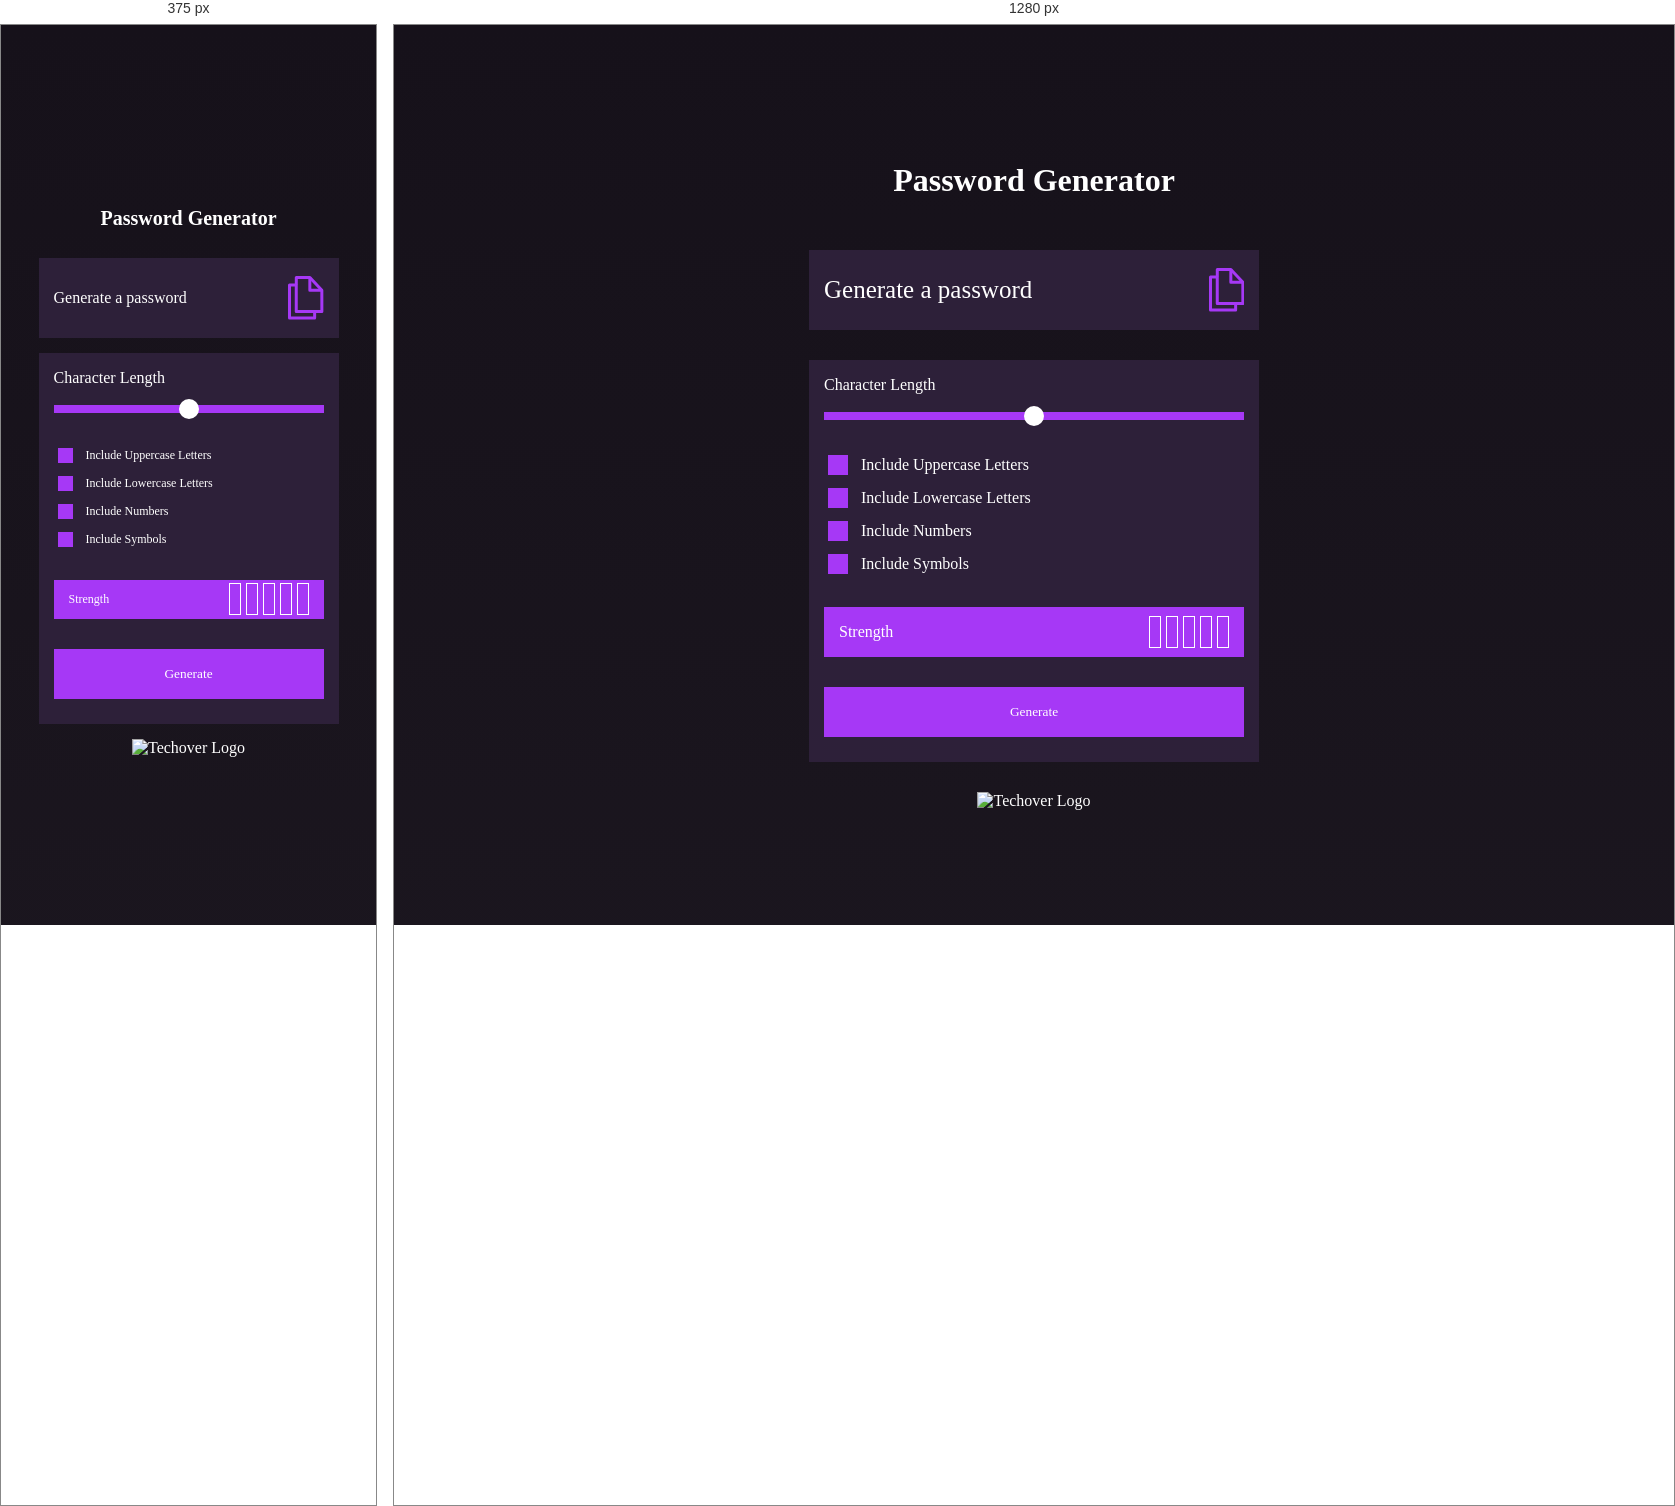
Rendered at 375 px and 1280 px, left to right.

<!-- file: index.html -->
<!DOCTYPE html>
<html lang="en">
  <head>
    <meta charset="UTF-8" />
    <meta name="viewport" content="width=device-width, initial-scale=1.0" />
    <link rel="stylesheet" href="style.css" />
    <link rel="icon" sizes="32x32" href="./images/techover.ico" />
    <link rel="preconnect" href="https://fonts.googleapis.com">
    <link rel="preconnect" href="https://fonts.gstatic.com" crossorigin>
    <link href="https://fonts.googleapis.com/css2?family=JetBrains+Mono:ital,wght@0,100..800;1,100..800&display=swap" rel="stylesheet">

    <title>Villiam's Password Generator</title>
  </head>
  <body class="create-flexbox center-in-flexbox">
    <main class="container create-flexbox center-in-flexbox flex-direction-column">
      <h1>Password Generator</h1>

      <div class="section-container1 create-flexbox center-in-flexbox">
        <p id="password" class="password">Generate a password</p>
        <svg class="cursor-pointer";
          xmlns="http://www.w3.org/2000/svg"
          width="35.373"
          height="43.56"
          viewBox="0 0 35.373 43.56"
          class="svg"
          id="svg"
        >
          <g id="copy" transform="translate(-1428.197 -707.762)">
            <path
              id="Path_267"
              data-name="Path 267"
              d="M17657.32,370.466h18.391v6.666h-25.152V343.97h6.762v26.5Z"
              transform="translate(-16220.861 372.69)"
              fill="none"
              stroke="#a638f6"
              stroke-linejoin="round"
              stroke-width="3"
            />
            <path
              id="Path_268"
              data-name="Path 268"
              d="M17702.658,341.5h7.041l-.031-21.33h-12V307.46h-13.541v7.229"
              transform="translate(-16247.628 401.802)"
              fill="none"
              stroke="#a638f6"
              stroke-linejoin="round"
              stroke-width="3"
            />
            <path
              id="Path_270"
              data-name="Path 270"
              d="M18009.23,292.46l11.969,12.76"
              transform="translate(-16559.133 416.802)"
              fill="none"
              stroke="#a638f6"
              stroke-linejoin="round"
              stroke-width="3"
            />
          </g>
        </svg>
      </div>

      <div style="padding-bottom: 25px;" class="section-container2 create-flexbox center-in-flexbox flex-direction-column">
        <div class="slider-container create-flexbox center-in-flexbox flex-direction-column">
          <div class="slider-info create-flexbox center-in-flexbox">
            <p>Character Length</p>
            <div id="psw-length"></div>
          </div>
          <input type="range" min="0" max="20" value="10" step="1" id="range" class="slider"/>
        </div>

        <form action="" class="form-section flex-direction-column">
          <div style="gap: 0px 10px;" class="create-flexbox align-items">
            <input type="checkbox" id="checkbox1" class="checkbox-style checkbox-size cursor-pointer" checked/>
            <label for="checkbox1" class="text-12px cursor-pointer">Include Uppercase Letters</label>
          </div>
          <div style="gap: 0px 10px;" class="create-flexbox align-items">
            <input type="checkbox" id="checkbox2" class="checkbox-style checkbox-size cursor-pointer" checked/>
            <label for="checkbox2" class="text-12px cursor-pointer">Include Lowercase Letters</label>
          </div>
          <div style="gap: 0px 10px;" class="create-flexbox align-items">
            <input type="checkbox" id="checkbox3" class="checkbox-style checkbox-size cursor-pointer" checked/>
            <label for="checkbox3" class="text-12px cursor-pointer">Include Numbers</label>
          </div>
          <div style="gap: 0px 10px;" class="create-flexbox align-items">
            <input type="checkbox" id="checkbox4" class="checkbox-style checkbox-size cursor-pointer" checked/>
            <label for="checkbox4" class="text-12px cursor-pointer">Include Symbols</label>
          </div>
        </form>

        <div class="password-strength create-flexbox center-in-flexbox">
          <p class="text-12px">Strength</p>
          <div class="strength-meeter create-flexbox center-in-flexbox">
            <div id="strength-text" class="text-12px"> </div>

            <div class="staple-container create-flexbox center-in-flexbox">
              <div class="staple" id="staple1"></div>
              <div class="staple" id="staple2"></div>
              <div class="staple" id="staple3"></div>
              <div class="staple" id="staple4"></div>
              <div class="staple" id="staple5"></div>
            </div>
          </div>
        </div>

        <button class="gen-psw-btn">Generate</button>
      </div>

      <img src="./images/techover-logo.png" alt="Techover Logo" />
    </main>
    <script src="index.js"></script>
  </body>
</html>


/* @media block from style.css */
@media screen and (max-width: 600px) {
    .container {
        width: 300px;
        gap: 15px;
    }

    .password {
        font-size: 16px;
    }

    #psw-length {
        font-size: 25px;
    }

    .text-12px {
        font-size: 12px;
    }

    h1 {
        font-size: 20px; 
    }

    .checkbox-size {
        width: 15px;
        height: 15px;
    }
}